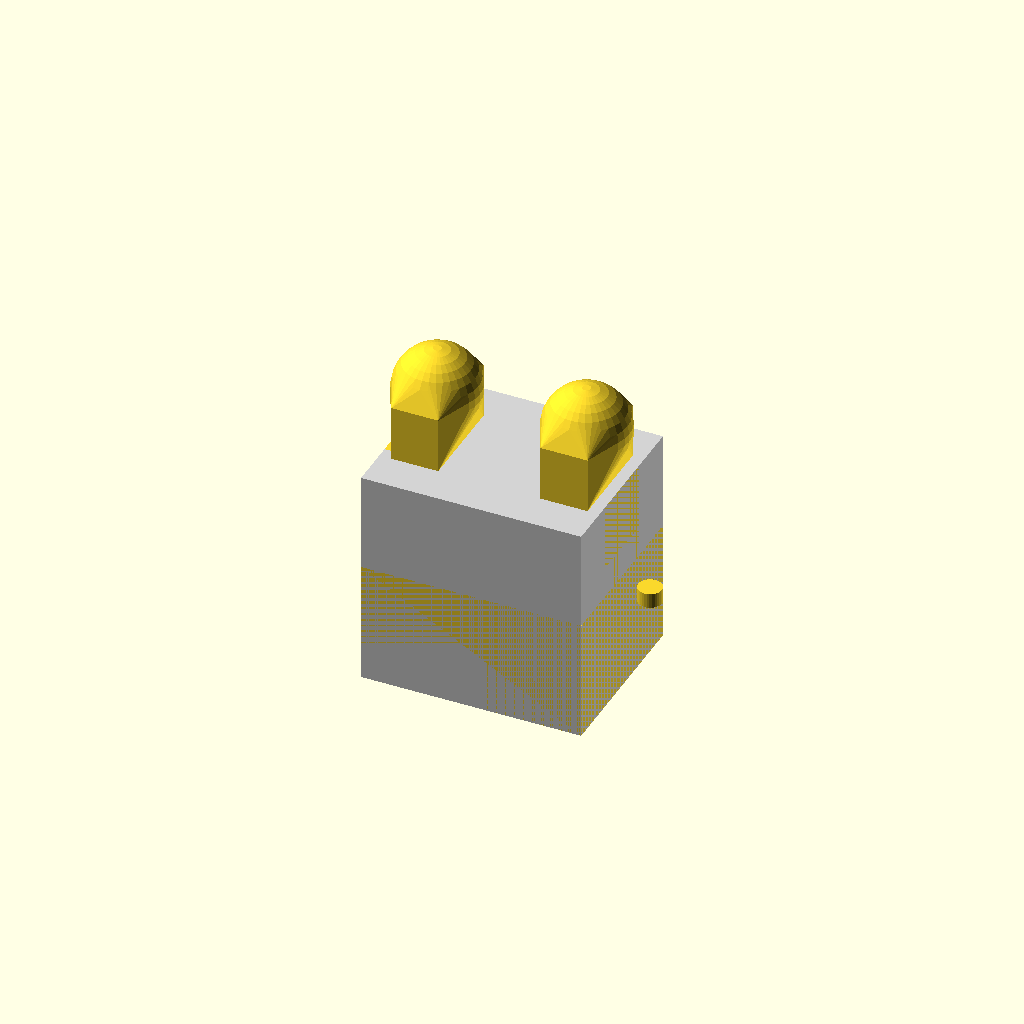
Cell 1: rendered with the file's own defaults.
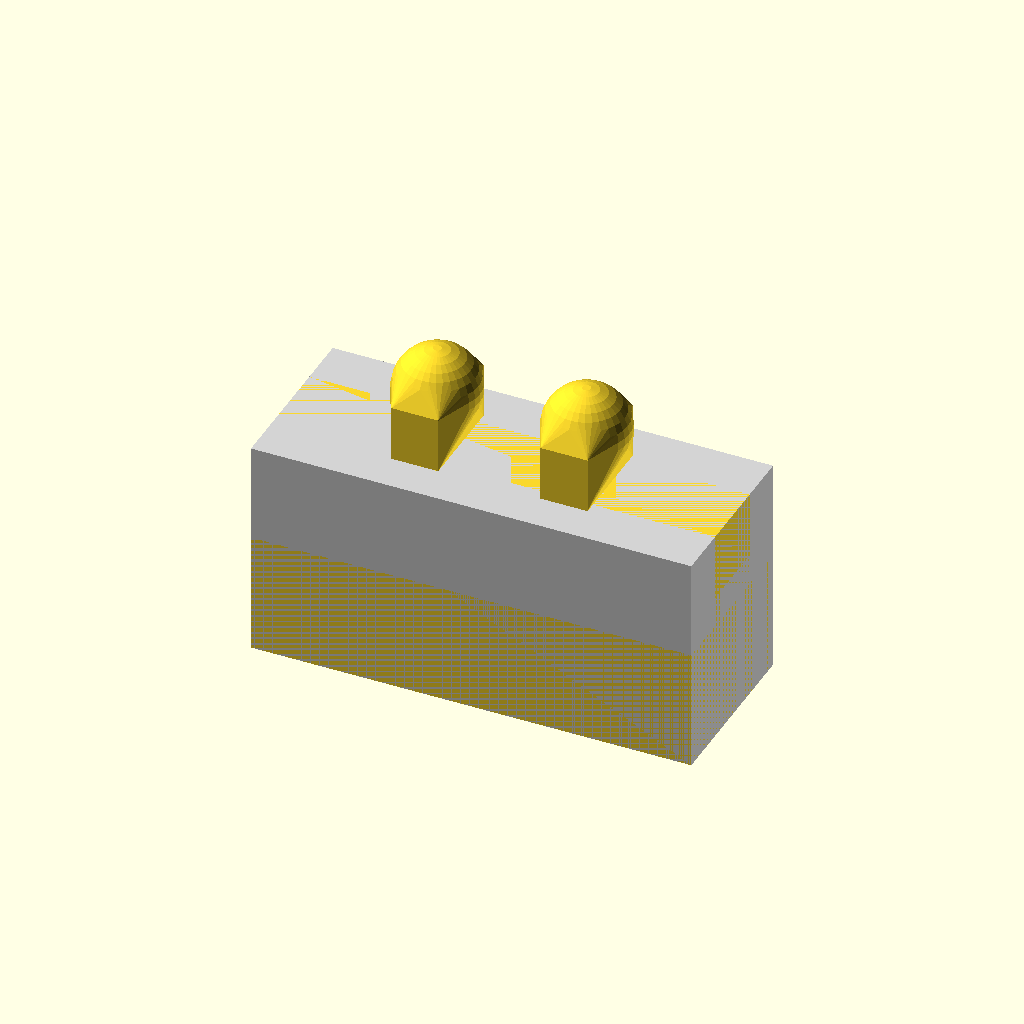
Cell 2 — body_w set to 59, the other parameters unchanged.
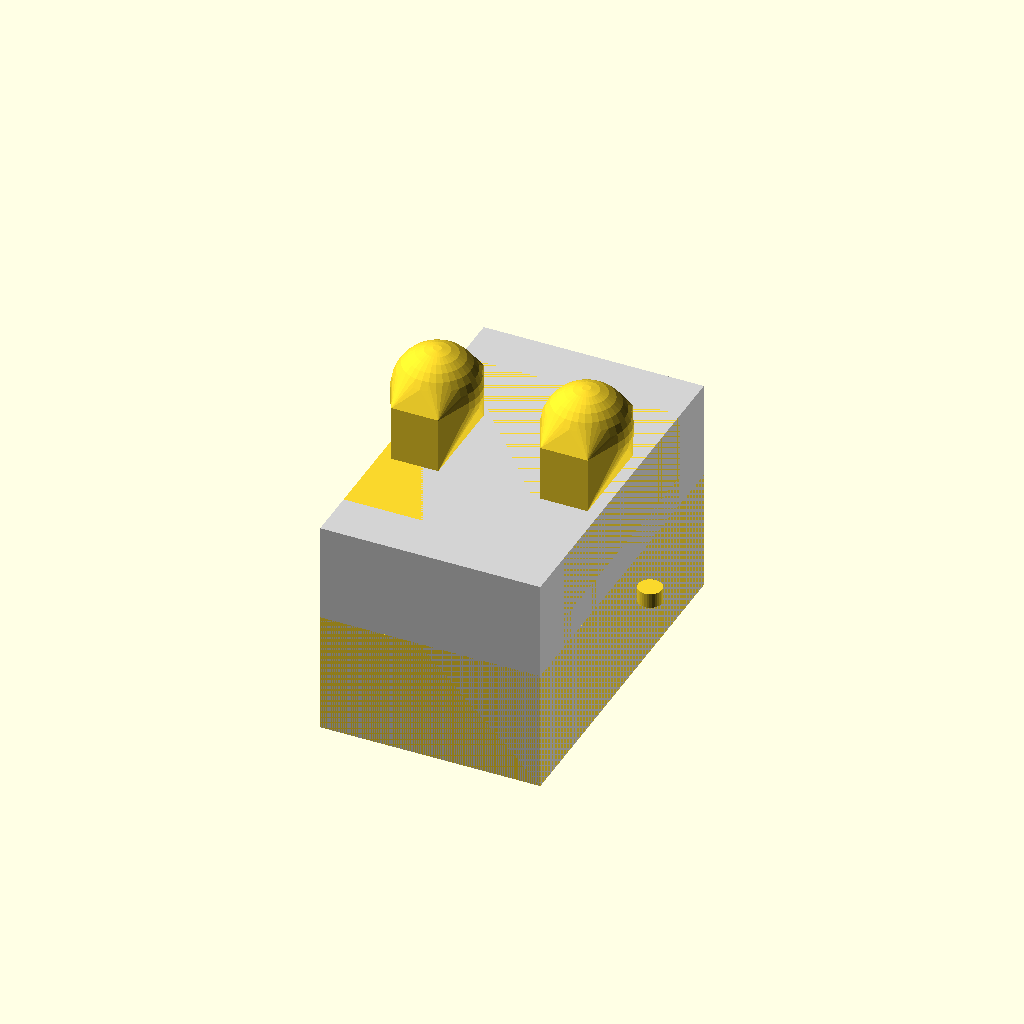
Cell 3: the same model with body_h = 47.
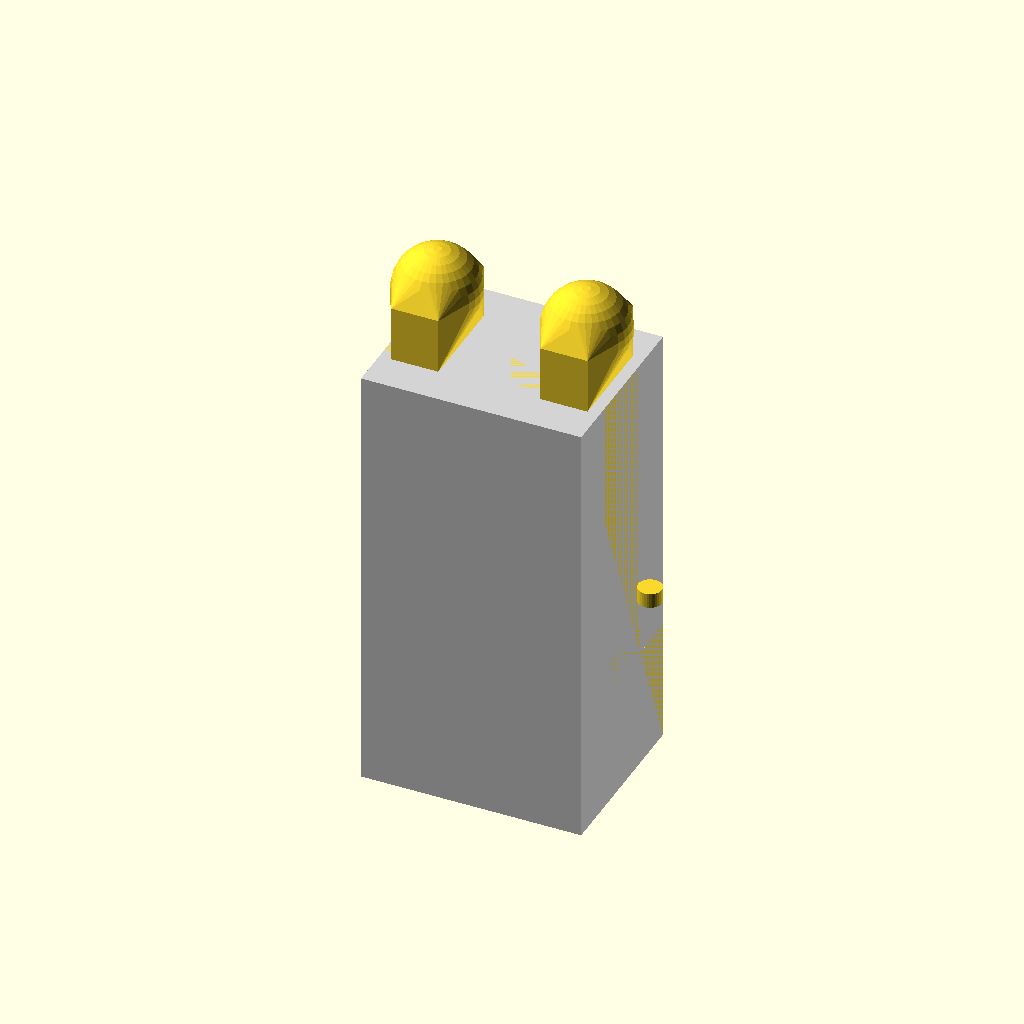
Cell 4: body_l = 59 (everything else at default).
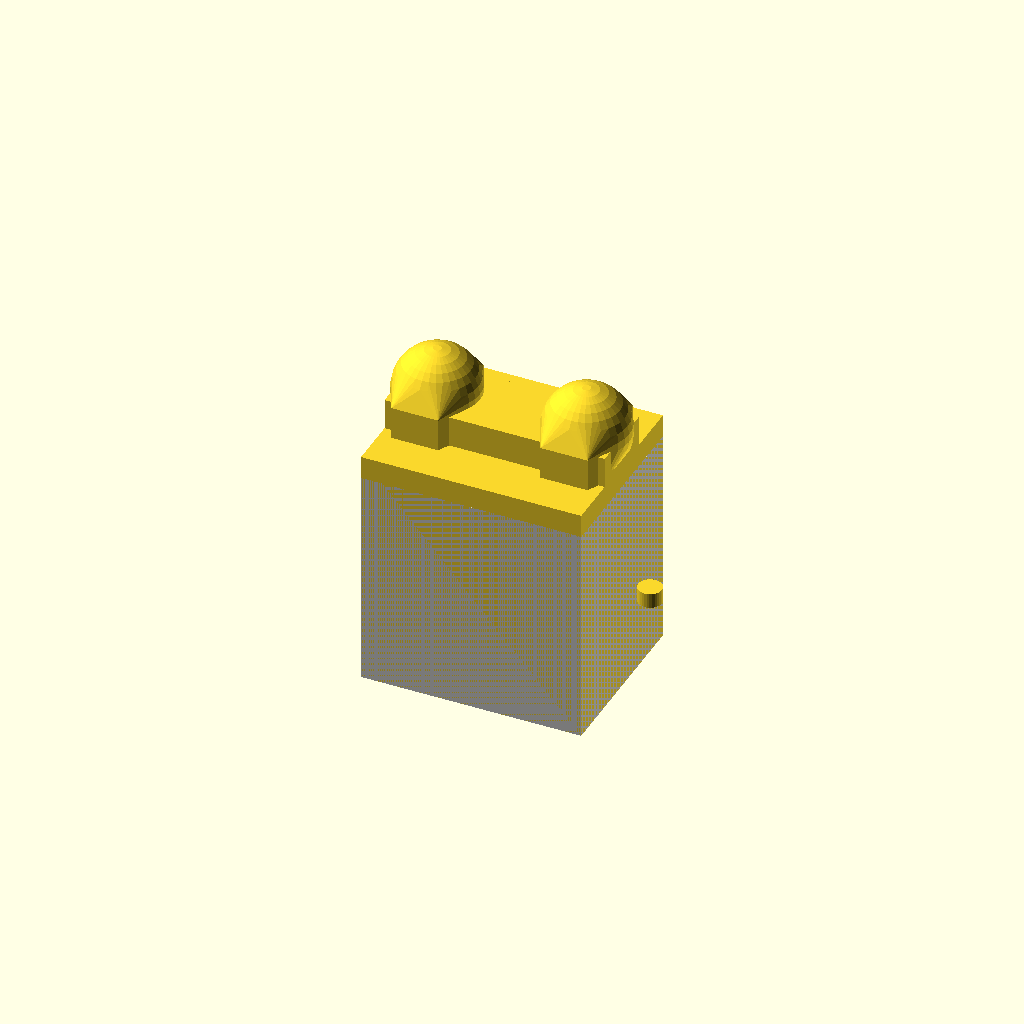
Cell 5: back_l = 32.6 (everything else at default).
One fixed orthographic camera (rotation 55°, 0°, 25°; colour scheme Cornfield) for every cell.
OpenSCAD source file results/tier-4-gp2y0a21yk/pdf-page_gemma-4-12b-qat-61772f9e2ee4-2026-09-23T10-51-11-291Z/final.scad:
// Sharp GP2Y0A21YK0F Distance Sensor Modeling
// Coordinates: Origin at body center, Mounting face (Connector side) at -Z.
// Units: mm

$fn = 32;

// --- Dimensions ---
// Main body dimensions
body_w = 29.5;       // Total body width (X)
body_h = 23.5;       // Total body height (Y)
body_l = 29.5;       // Total body length (Z)

// Segment dimensions (from side view)
back_l = 16.3;       // Length of the rear section
mid_l = 4.15;        // Length of the middle step
front_l = body_l - back_l - mid_l; // Remaining length for the front face

// Component dimensions
base_h = 13.5;       // Height of the base part
top_h = body_h - base_h; // Height of the top part
lens_case_w = 6.3;   // Width of the lens housing
lens_case_h = 13.0;  // Height of the lens housing
lens_case_l = 7.5;   // Length of the lens housing protrusion
lens_dist = 20.0;    // Distance between lens centers
conn_w = 14.75;      // Width of the connector
conn_t = 1.2;        // Thickness of the PWB/Connector

// --- Modules ---

module body_segment(w, h, l, z_offset) {
    translate([0, 0, z_offset])
    cube([w, h, l], center=true);
}

module lens_housing(x_pos) {
    // The lens housing sticks out from the front face
    // The front face is at Z = body_l / 2
    translate([x_pos, 0, (body_l / 2) + (lens_case_l / 2)])
    hull() {
        // Main block of the lens housing
        translate([0, 0, 0])
        cube([lens_case_w, lens_case_h, lens_case_l], center=true);
        
        // Rounded front edge (R5.75 is specified in the drawing)
        translate([0, 0, lens_case_l / 2])
        sphere(r = 5.75);
    }
}

module connector() {
    // Connector is at the bottom back corner
    // Width 14.75, Thickness 1.2
    translate([0, -base_h / 2 + (base_h - conn_t) / 2, -(body_l / 2) + (back_l / 2)])
    cube([conn_w, conn_t, back_l], center=true);
}

// --- Assembly ---

// 1. Main Body Construction
// We divide the body into 3 sections along the Z-axis to match the "Outline Dimensions" side view
// Back section (Height = 23.5)
translate([0, 0, -(body_l / 2) + (back_l / 2)])
    body_segment(body_w, body_h, back_l);

// Middle section (Height = 10) - Step down
translate([0, 0, -(body_l / 2) + back_l + (mid_l / 2)])
    body_segment(body_w, top_h, mid_l);

// Front section (Height = 10)
translate([0, 0, (body_l / 2) - (front_l / 2)])
    body_segment(body_w, top_h, front_l);

// 2. Lens Housings
// Distance between centers is 20mm (X = +/- 10)
lens_housing(lens_dist / 2);
lens_housing(-lens_dist / 2);

// 3. Connector
connector();

// 4. Mounting Holes (Reference only, as per φ3.2mm)
// Positioned at the ends of the 37mm total width (approx X = +/- 18.5)
translate([18.5, 0, 0]) cylinder(h=2, d=3.2, center=true);
translate([-18.5, 0, 0]) cylinder(h=2, d=3.2, center=true);

// --- Aesthetics (Optional) ---
%color("LightGray", opacity=0.5) body_segment(body_w, body_h, body_l, 0);
Parameter table extracted from the source (name, type, default, range or options):
body_w: number, default 29.5
body_h: number, default 23.5
body_l: number, default 29.5
back_l: number, default 16.3
mid_l: number, default 4.15
base_h: number, default 13.5
lens_case_w: number, default 6.3
lens_case_h: number, default 13
lens_case_l: number, default 7.5
lens_dist: number, default 20
conn_w: number, default 14.75
conn_t: number, default 1.2
